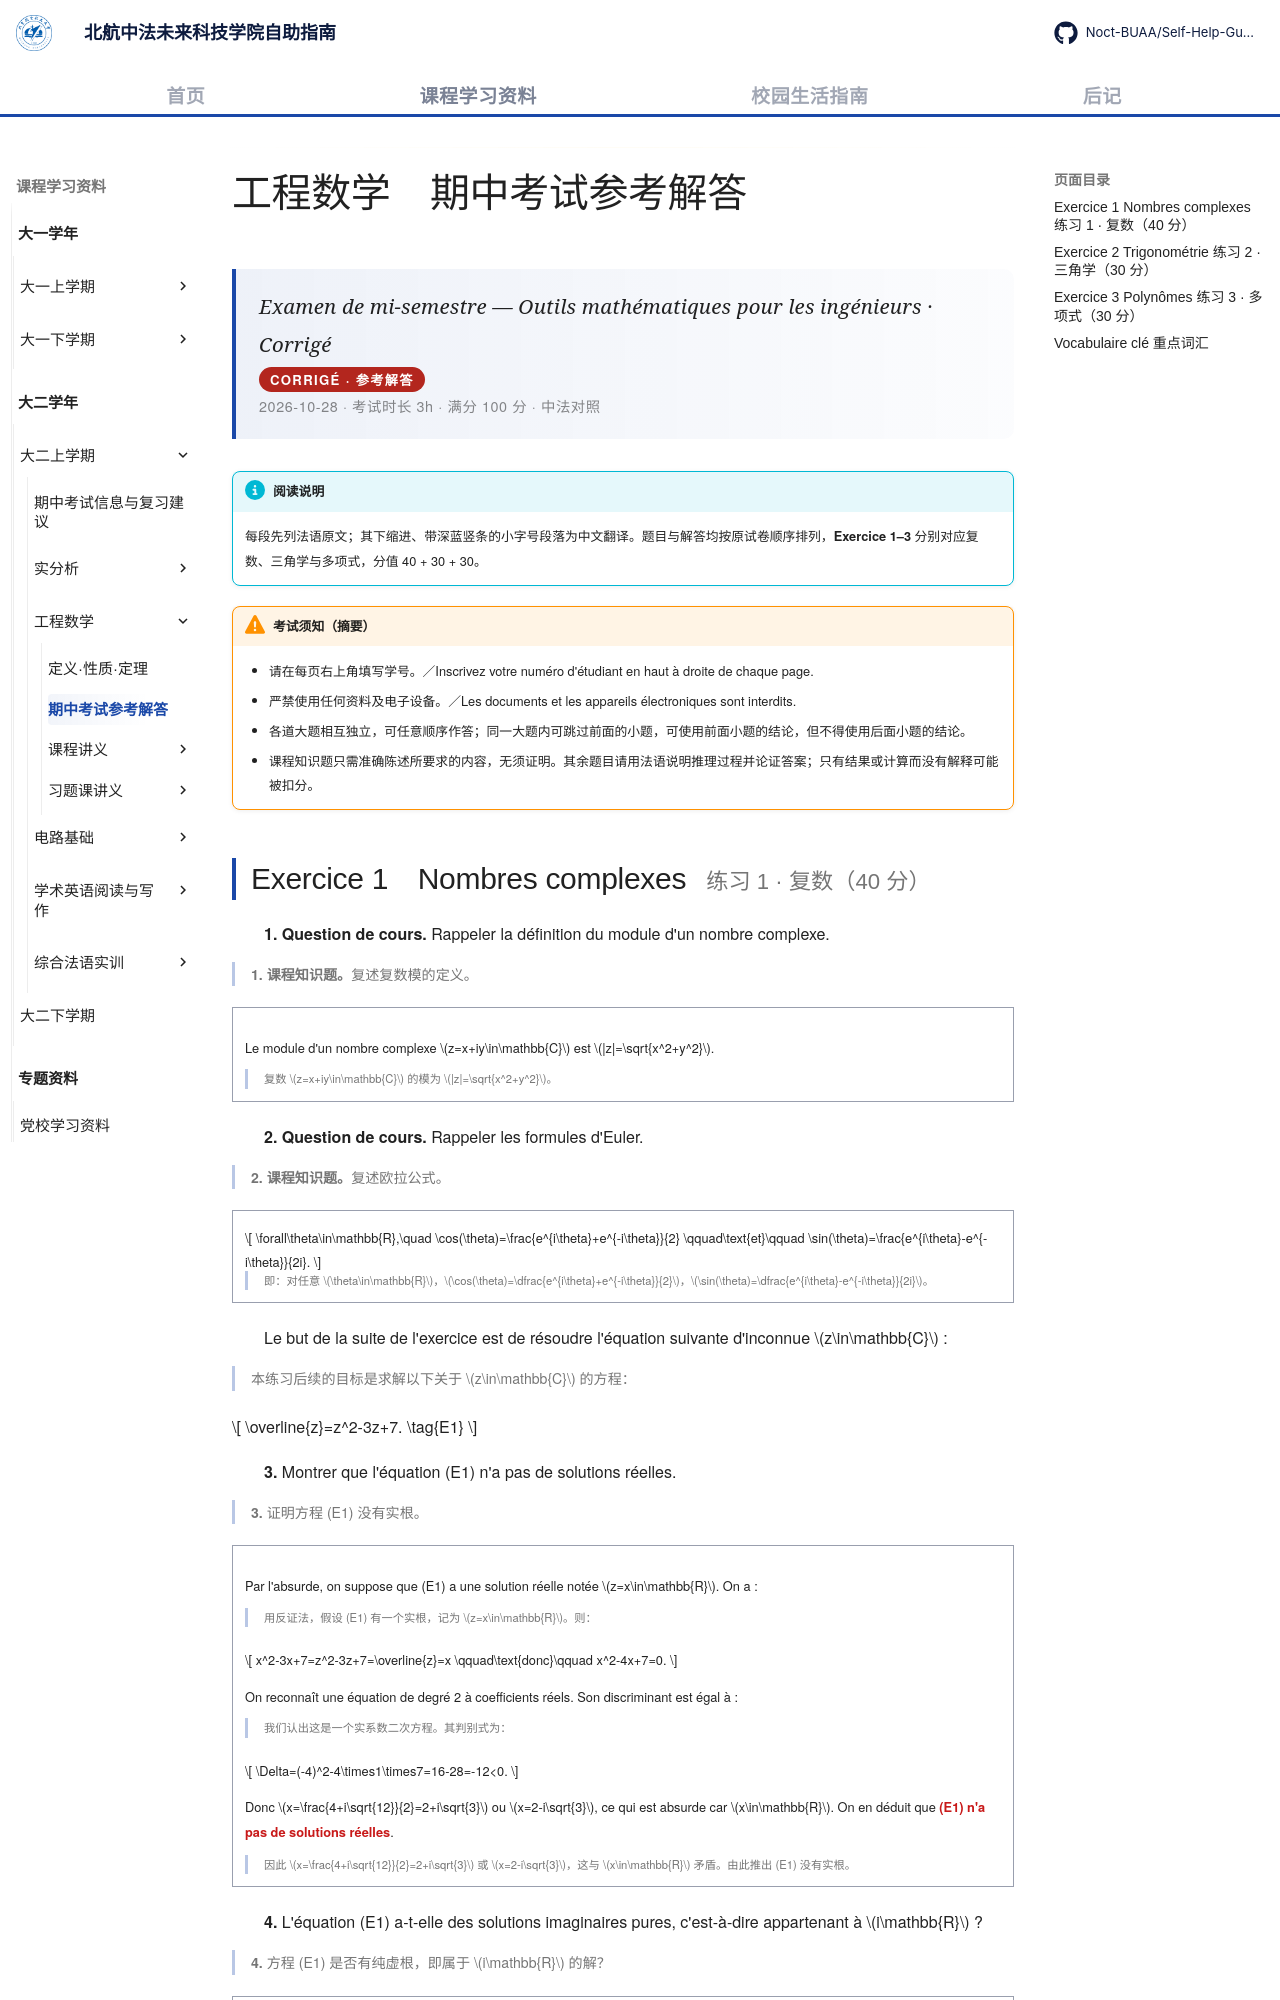

repository: Noct-BUAA/Self-Help-Guide-of-BIFAST-BUAA · page: courses/year2/semester1/工程数学/期中考试参考解答/index.html · generator: mkdocs

---
title: 工程数学 · 期中考试参考解答（2026-10-28）
comments: true
---

# 工程数学　期中考试参考解答

<div class="lecture-hero">
<p class="lecture-hero__fr">Examen de mi-semestre — Outils mathématiques pour les ingénieurs · Corrigé</p>
<p class="lecture-badge">CORRIGÉ · 参考解答</p>
<p class="lecture-hero__meta">2026-10-28 · 考试时长 3h · 满分 100 分 · 中法对照</p>
</div>

!!! info "阅读说明"

    每段先列法语原文；其下缩进、带深蓝竖条的小字号段落为中文翻译。题目与解答均按原试卷顺序排列，<strong>Exercice 1–3</strong> 分别对应复数、三角学与多项式，分值 40 + 30 + 30。

!!! warning "考试须知（摘要）"

    - 请在每页右上角填写学号。／Inscrivez votre numéro d'étudiant en haut à droite de chaque page.
    - 严禁使用任何资料及电子设备。／Les documents et les appareils électroniques sont interdits.
    - 各道大题相互独立，可任意顺序作答；同一大题内可跳过前面的小题，可使用前面小题的结论，但不得使用后面小题的结论。
    - 课程知识题只需准确陈述所要求的内容，无须证明。其余题目请用法语说明推理过程并论证答案；只有结果或计算而没有解释可能被扣分。
